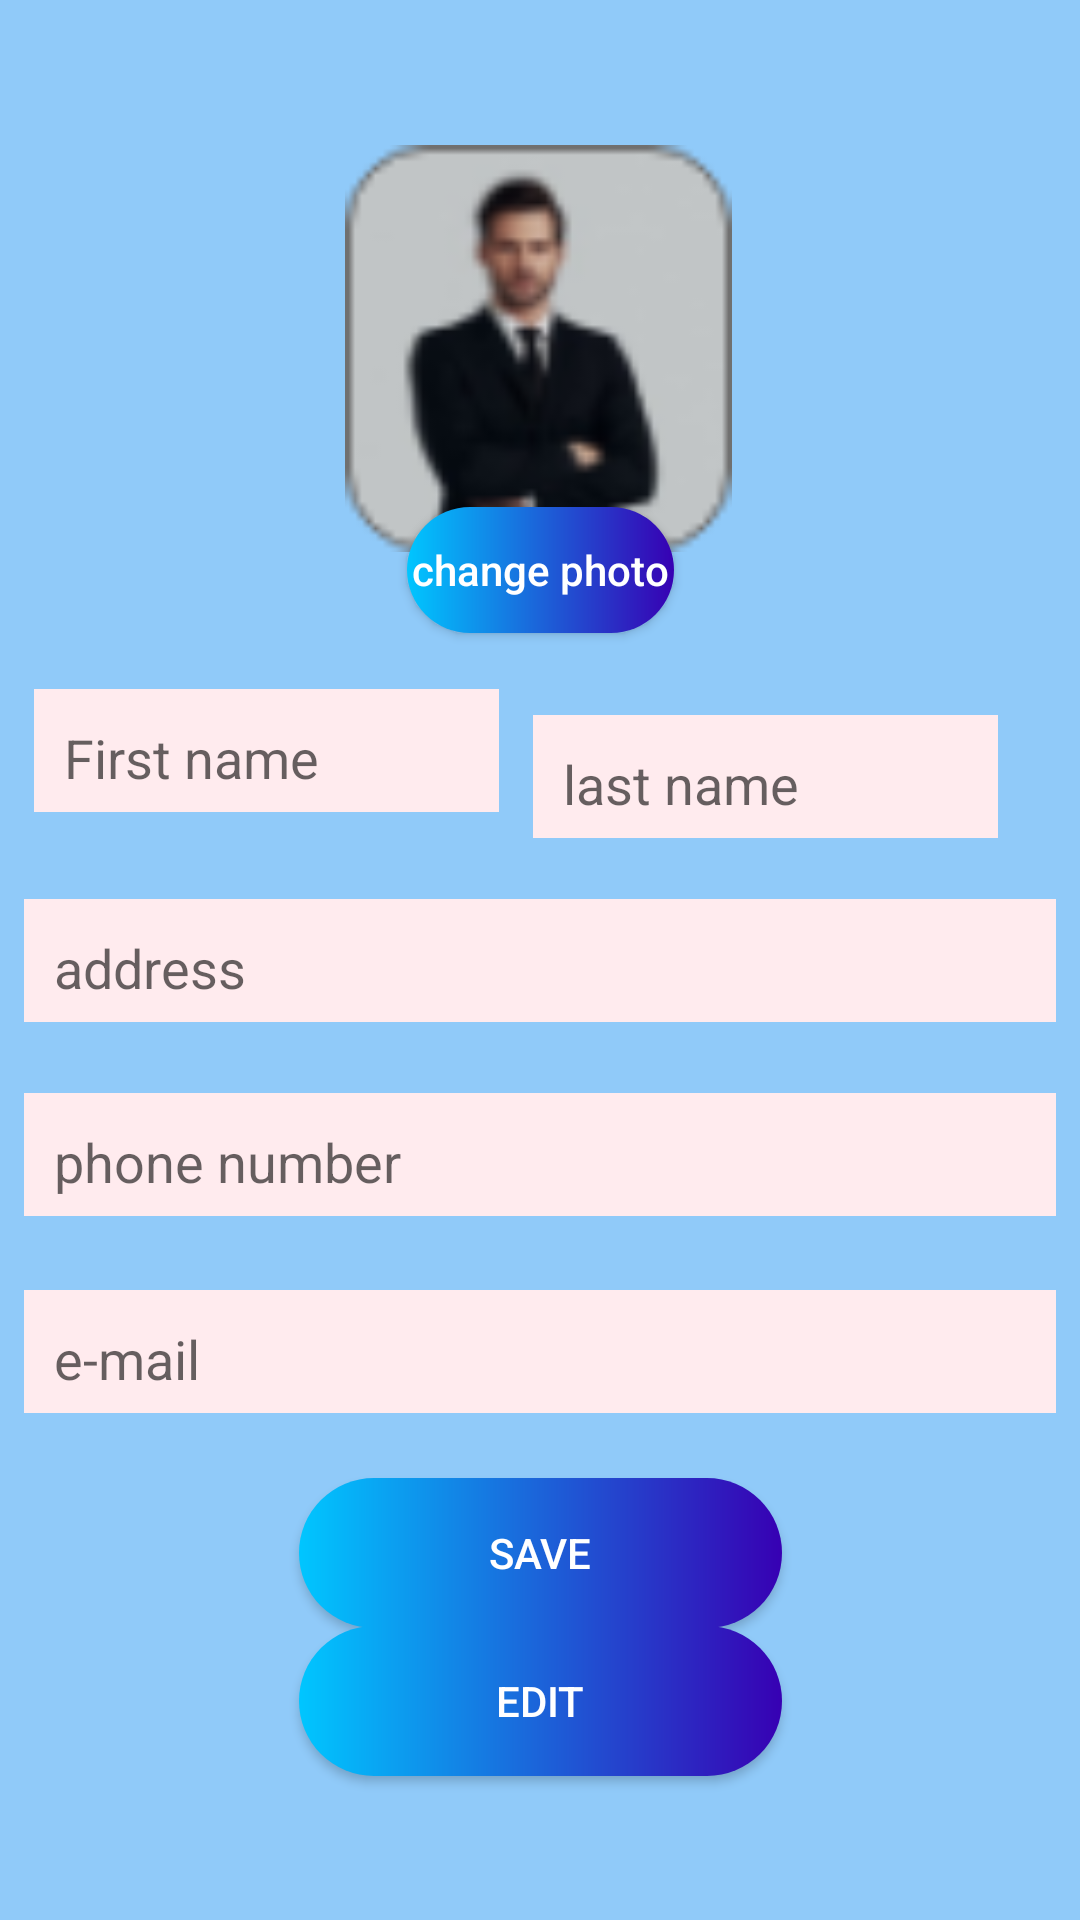

Android layout source for this screen:
<!-- AndroidManifest.xml: application theme Theme.MyProfile -->
<!-- res/layout/activity_main.xml -->
<?xml version="1.0" encoding="utf-8"?>
<androidx.constraintlayout.widget.ConstraintLayout xmlns:android="http://schemas.android.com/apk/res/android"
    xmlns:app="http://schemas.android.com/apk/res-auto"
    xmlns:tools="http://schemas.android.com/tools"
    android:id="@+id/t"
    android:layout_width="match_parent"
    android:layout_height="match_parent"
    android:background="#90CAF9"
    tools:context=".MainActivity">


    <Button
        android:id="@+id/changephoto"
        android:layout_width="89dp"
        android:layout_height="42dp"
        android:layout_marginBottom="20dp"
        android:background="@drawable/btncurve"
        android:hint="change photo"
        android:text=""
        android:textColorHint="@color/white"
        app:layout_constraintBottom_toTopOf="@+id/textInputEditTextfirstname"
        app:layout_constraintEnd_toEndOf="parent"
        app:layout_constraintStart_toStartOf="parent"
        app:layout_constraintTop_toBottomOf="@+id/profileimg"
        app:layout_constraintVertical_bias="0.903"
        tools:ignore="TouchTargetSizeCheck" />

    <ImageView
        android:id="@+id/profileimg"
        android:layout_width="189dp"
        android:layout_height="129dp"
        android:rotation="90"
        app:layout_constraintBottom_toTopOf="@+id/button2"
        app:layout_constraintEnd_toEndOf="parent"
        app:layout_constraintHorizontal_bias="0.497"
        app:layout_constraintStart_toStartOf="parent"
        app:layout_constraintTop_toTopOf="parent"
        app:layout_constraintVertical_bias="0.125"
        android:src="@drawable/employee"
        />


    <Button
        android:id="@+id/button2"
        android:layout_width="161dp"
        android:layout_height="50dp"
        android:layout_marginTop="18dp"
        android:layout_marginBottom="48dp"
        android:background="@drawable/btncurve"
        android:text="Edit"
        android:textColor="@color/white"
        app:layout_constraintBottom_toBottomOf="parent"
        app:layout_constraintEnd_toEndOf="parent"
        app:layout_constraintStart_toStartOf="parent"
        app:layout_constraintTop_toBottomOf="@+id/buttonsave"
        app:layout_constraintVertical_bias="1.0"
        tools:text="Edit" />

    <Button
        android:id="@+id/buttonsave"
        android:layout_width="161dp"
        android:layout_height="50dp"
        android:layout_marginTop="101dp"
        android:background="@drawable/btncurve"
        android:onClick="go"
        android:text="Save"
        android:textColor="@color/white"
        app:layout_constraintBottom_toBottomOf="parent"
        app:layout_constraintEnd_toEndOf="parent"
        app:layout_constraintStart_toStartOf="parent"
        app:layout_constraintTop_toTopOf="parent"
        app:layout_constraintVertical_bias="0.801" />

    <com.google.android.material.textfield.TextInputEditText
        android:id="@+id/textInputEditTextfirstname"
        android:layout_width="155dp"
        android:layout_height="41dp"
        android:layout_marginBottom="29dp"
        android:background="#FFEBEE"
        android:hint="First name"
        android:paddingStart="10dp"
        android:paddingTop="5dp"
        app:layout_constraintBottom_toTopOf="@+id/textInputEditTextaddress"
        app:layout_constraintEnd_toStartOf="@+id/textInputEditTextlastname"
        app:layout_constraintHorizontal_bias="0.507"
        app:layout_constraintStart_toStartOf="parent"
        app:layout_constraintTop_toTopOf="parent"
        app:layout_constraintVertical_bias="1.0"
        tools:ignore="TouchTargetSizeCheck" />

    <com.google.android.material.textfield.TextInputEditText
        android:id="@+id/textInputEditTextlastname"
        android:layout_width="155dp"
        android:layout_height="41dp"
        android:background="#FFEBEE"
        android:hint="last name"
        android:paddingStart="10dp"
        android:paddingTop="5dp"
        app:layout_constraintBottom_toBottomOf="parent"
        app:layout_constraintEnd_toEndOf="parent"
        app:layout_constraintHorizontal_bias="0.867"
        app:layout_constraintStart_toStartOf="parent"
        app:layout_constraintTop_toTopOf="parent"
        app:layout_constraintVertical_bias="0.398"
        tools:ignore="TouchTargetSizeCheck" />


    <com.google.android.material.textfield.TextInputEditText
        android:id="@+id/textInputEditTextaddress"
        android:layout_width="344dp"
        android:layout_height="41dp"
        android:background="#FFEBEE"
        android:hint="address"
        android:paddingStart="10dp"
        android:paddingTop="5dp"
        app:layout_constraintBottom_toBottomOf="parent"
        app:layout_constraintEnd_toEndOf="parent"
        app:layout_constraintStart_toStartOf="parent"
        app:layout_constraintTop_toTopOf="parent"
        tools:ignore="TouchTargetSizeCheck" />

    <com.google.android.material.textfield.TextInputEditText
        android:id="@+id/textInputEditTextphonenumber"
        android:layout_width="344dp"
        android:layout_height="41dp"
        android:background="#FFEBEE"
        android:hint="phone number"
        android:paddingStart="10dp"
        android:paddingTop="5dp"
        app:layout_constraintBottom_toBottomOf="parent"
        app:layout_constraintEnd_toEndOf="parent"
        app:layout_constraintHorizontal_bias="0.492"
        app:layout_constraintStart_toStartOf="parent"
        app:layout_constraintTop_toTopOf="parent"
        app:layout_constraintVertical_bias="0.608"
        tools:ignore="TouchTargetSizeCheck" />

    <com.google.android.material.textfield.TextInputEditText
        android:id="@+id/textInputEditTextemail"
        android:layout_width="344dp"
        android:layout_height="41dp"
        android:background="#FFEBEE"
        android:hint="e-mail"
        android:paddingStart="10dp"
        android:paddingTop="5dp"
        app:layout_constraintBottom_toBottomOf="parent"
        app:layout_constraintEnd_toEndOf="parent"
        app:layout_constraintHorizontal_bias="0.492"
        app:layout_constraintStart_toStartOf="parent"
        app:layout_constraintTop_toTopOf="parent"
        app:layout_constraintVertical_bias="0.718"
        tools:ignore="TouchTargetSizeCheck" />

</androidx.constraintlayout.widget.ConstraintLayout>
<!-- resources referenced by this layout -->
<resources>
  <color name="white">#FFFFFFFF</color>
  <!-- drawable btncurve (drawable) -->
  <?xml version="1.0" encoding="utf-8"?>
  <shape xmlns:android="http://schemas.android.com/apk/res/android">
      <gradient
          android:startColor="@color/colorPrimary"
          android:endColor="@color/colorPrimaryDark"
          />
      <corners
          android:radius="80dp"
          />
  </shape>
  <!-- drawable employee: png bitmap (drawable, 4727 bytes) -->
  <style name="Theme.MyProfile" parent="Theme.AppCompat.DayNight.NoActionBar">
          
          <item name="colorPrimary">@color/purple_500</item>
          <item name="colorPrimaryVariant">@color/purple_700</item>
          <item name="colorOnPrimary">@color/white</item>
          
          <item name="colorSecondary">@color/teal_200</item>
          <item name="colorSecondaryVariant">@color/teal_700</item>
          <item name="colorOnSecondary">@color/black</item>
          
          <item name="android:statusBarColor" tools:targetApi="l">?attr/colorPrimaryVariant</item>
          
      </style>
  <color name="colorPrimary">#00c6ff</color>
  <color name="colorPrimaryDark">#FF3700B3</color>
  <color name="purple_500">#FF6200EE</color>
  <color name="teal_200">#FF03DAC5</color>
  <color name="teal_700">#FF018786</color>
  <color name="black">#FF000000</color>
  <!-- not gathered from this repository: default colours our renderer supplied (Android Studio template values) -->
  <color name="purple_700">#FF3700B3</color>
</resources>
